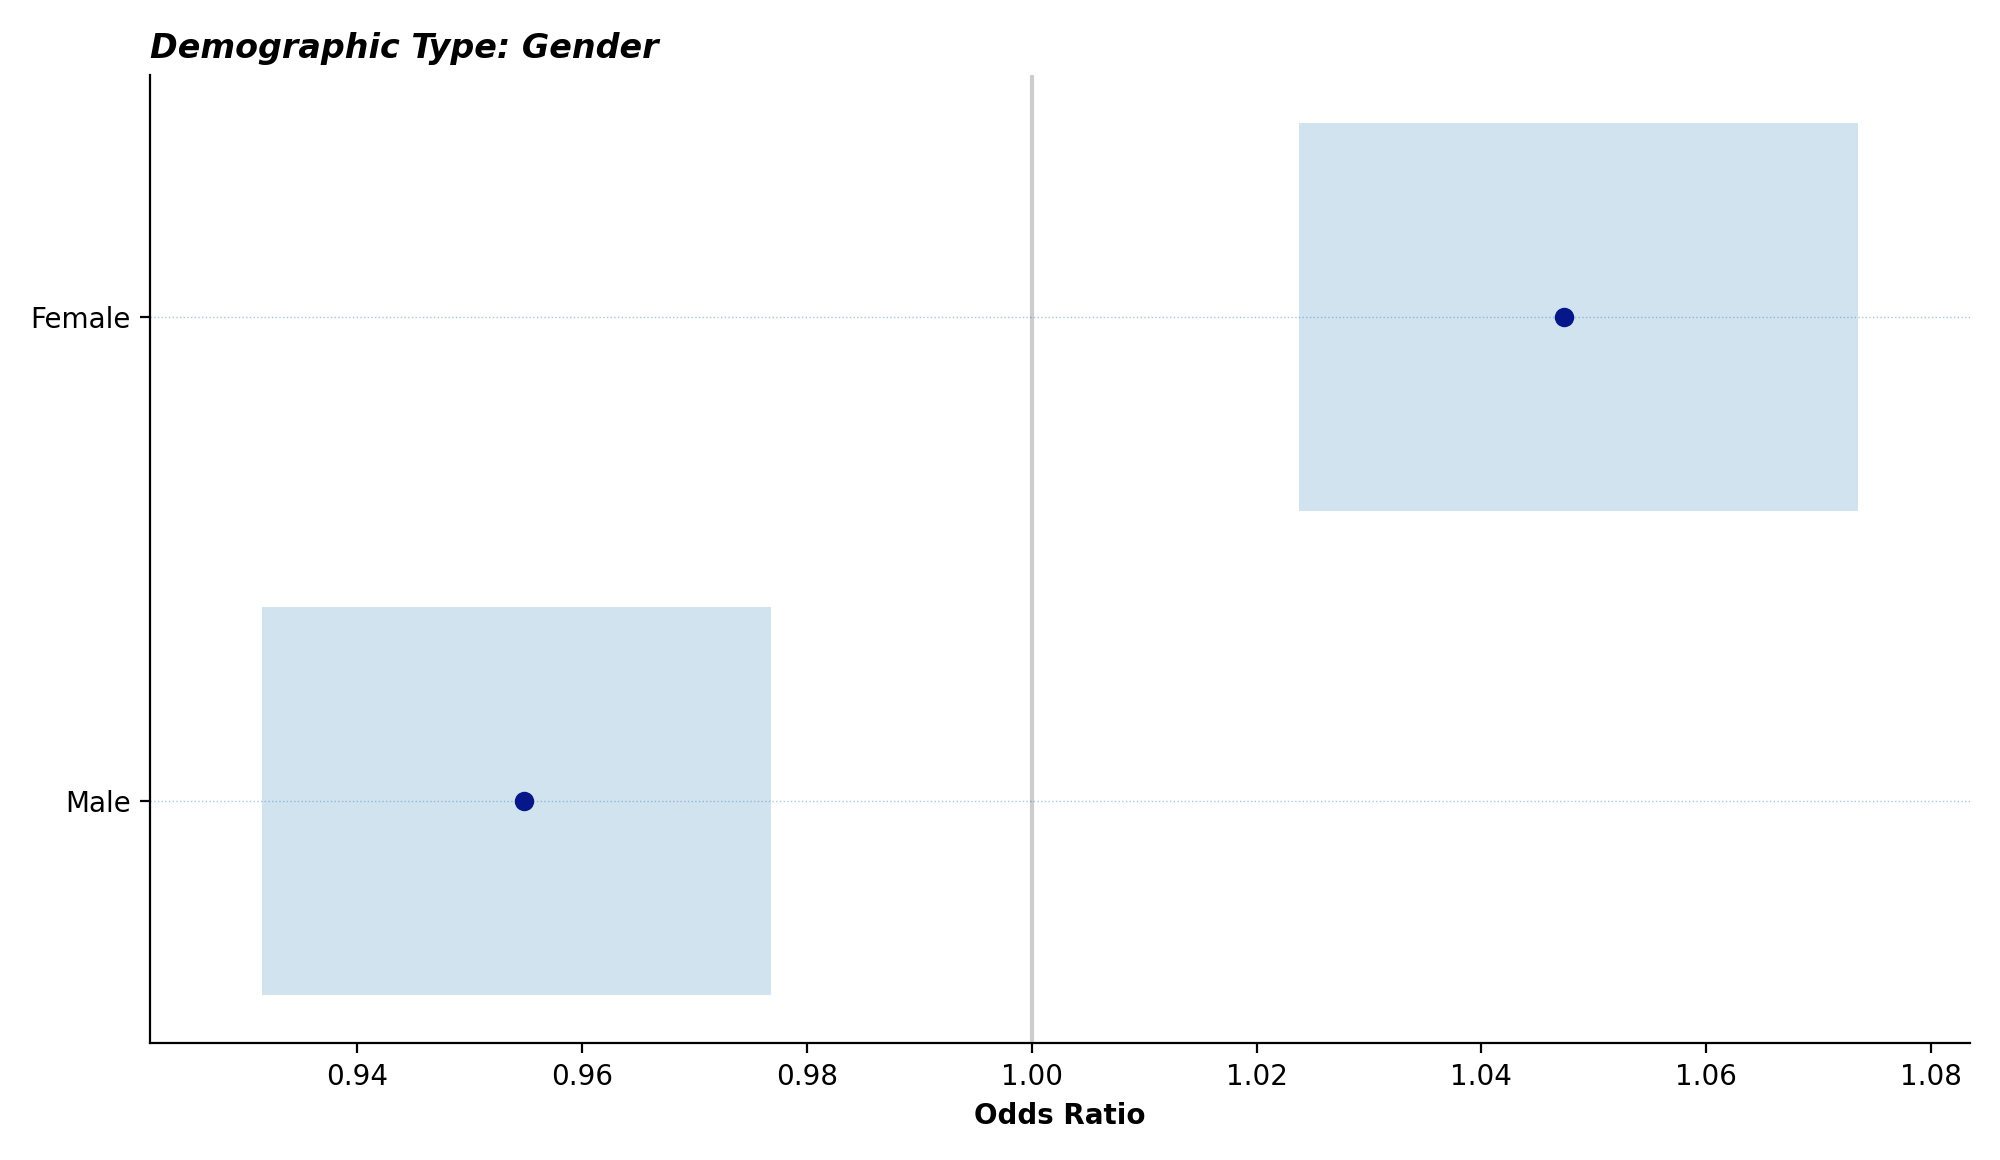

Values plotted in this chart, from the file beside it:
category, median, lower, upper
male, 0.9548, 0.9316, 0.9768
female, 1.047, 1.024, 1.073
